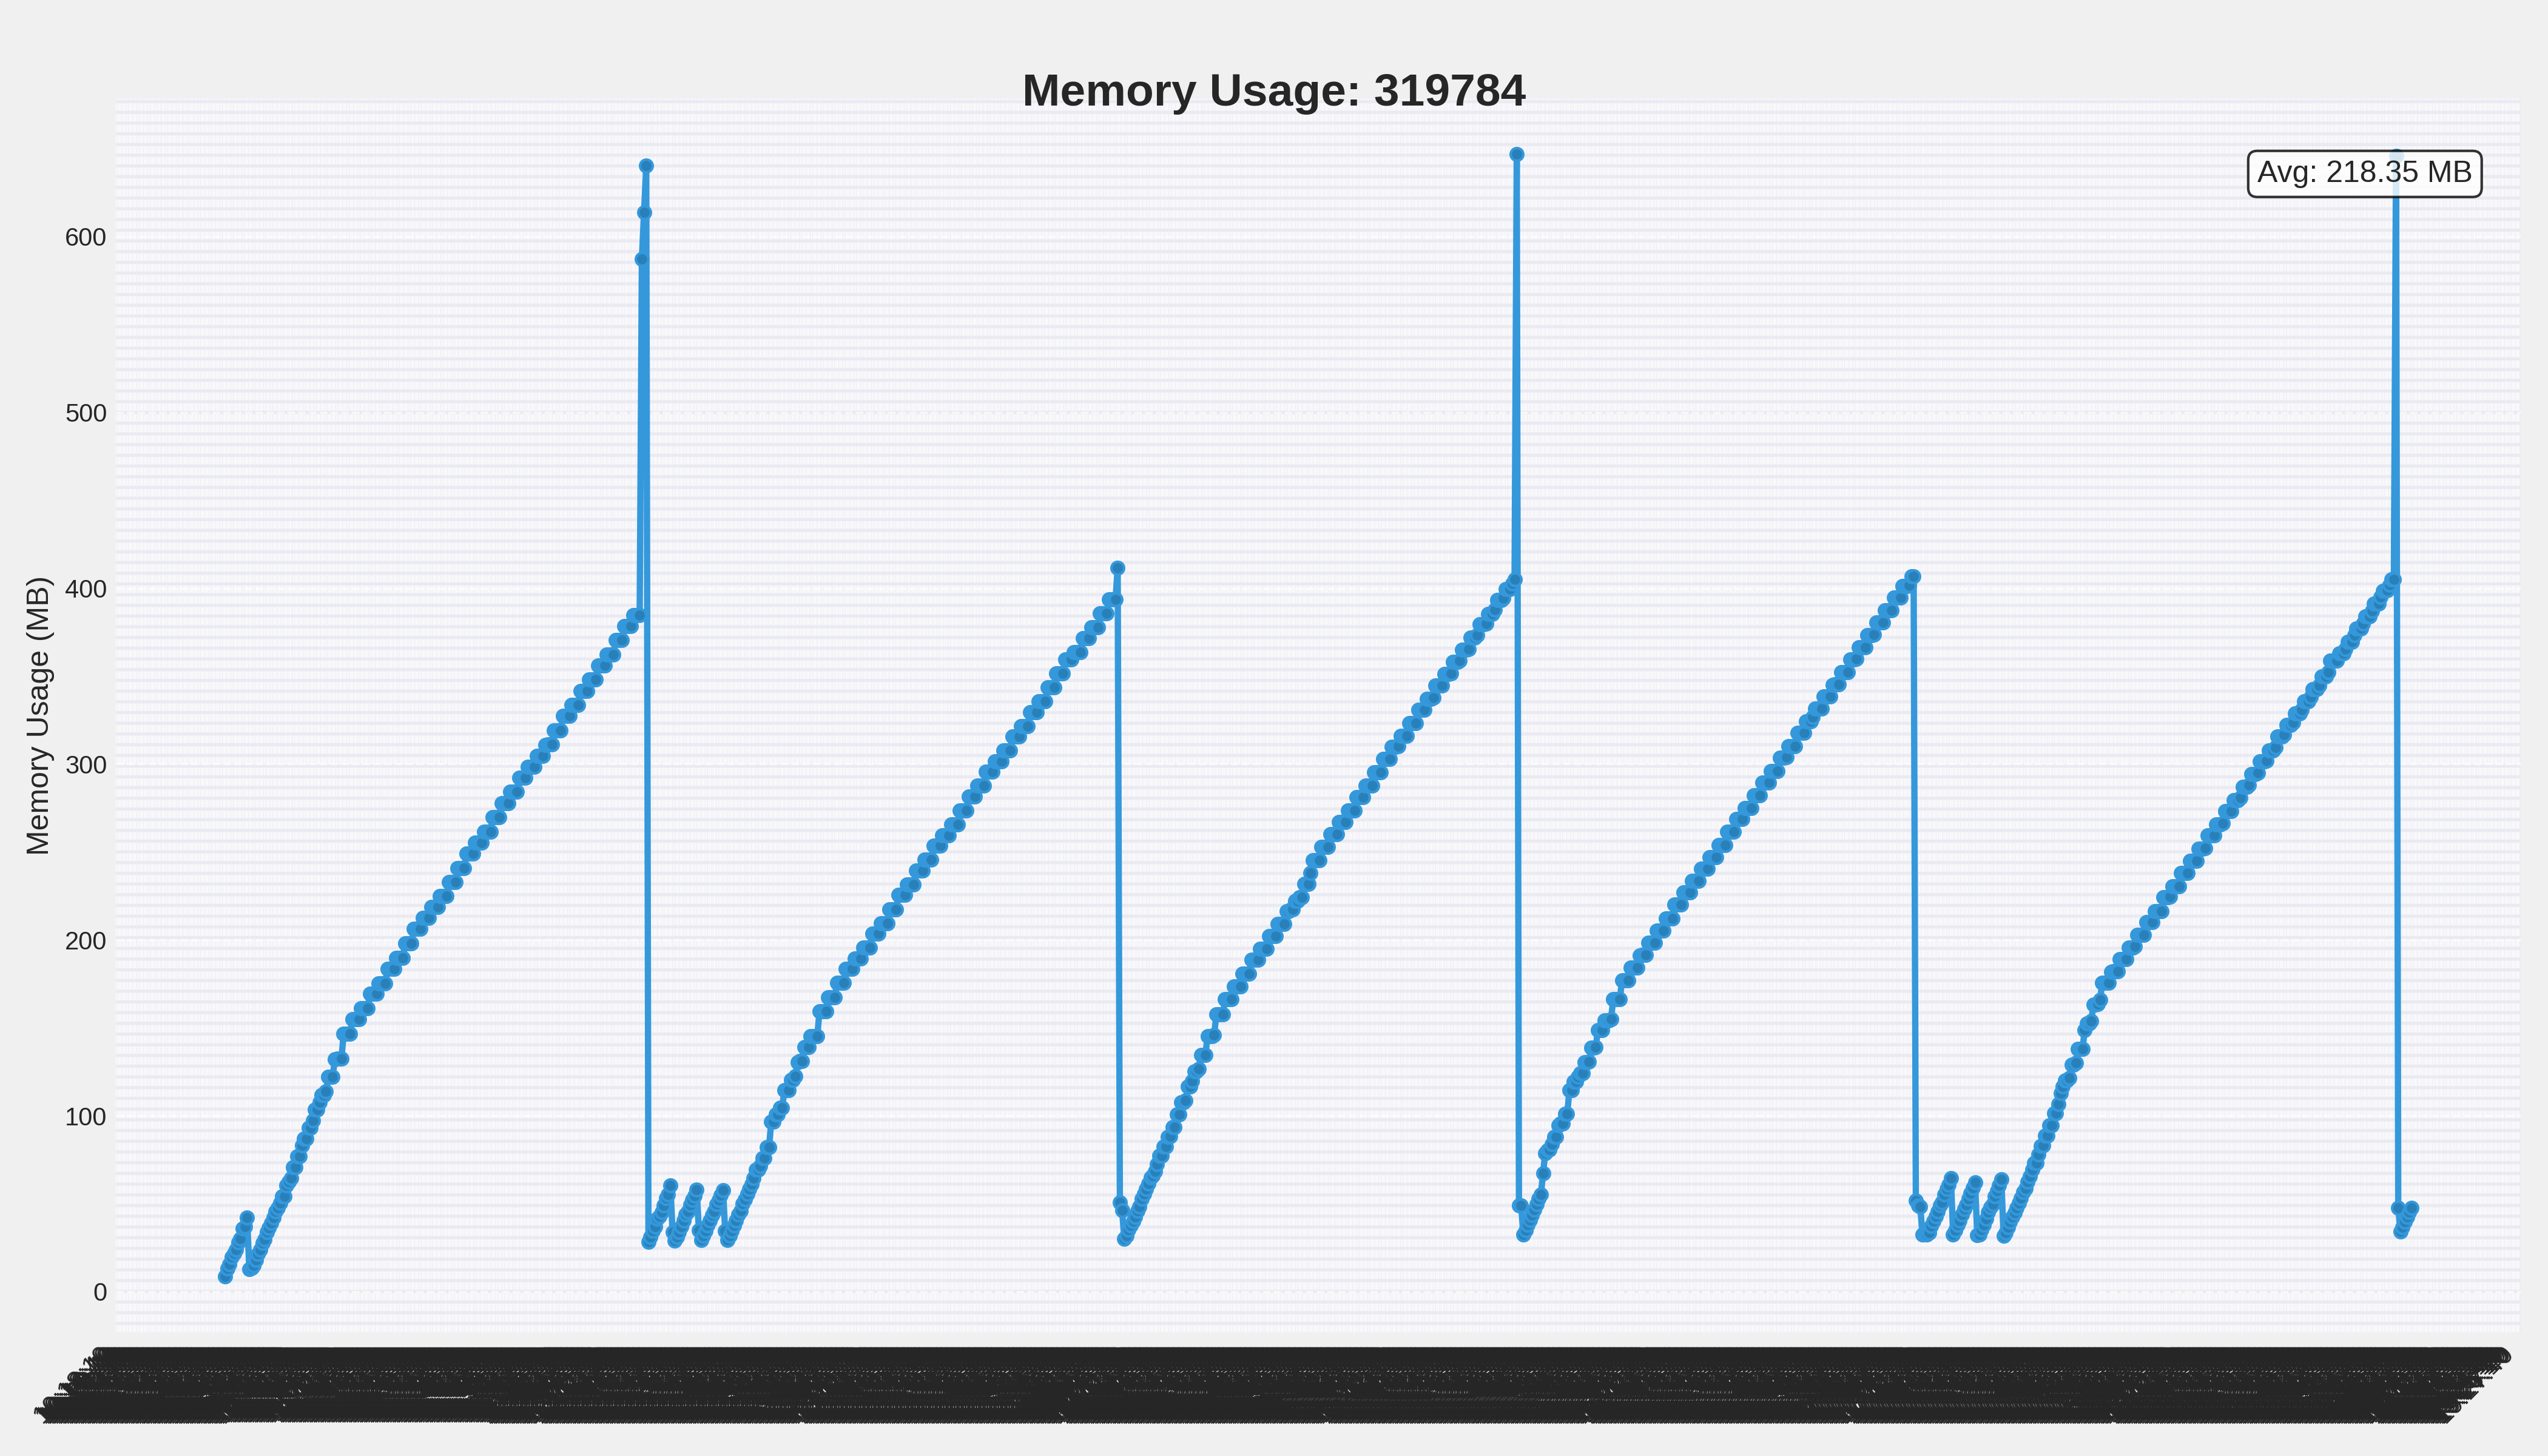

The file beside this chart, header and first rows:
Timestamp, Memory (MB), PID
2025-02-27 10:43:09.596003, 8.7, 319784
2025-02-27 10:43:39.681076, 13.25, 319784
2025-02-27 10:44:09.764000, 15.48, 319784
2025-02-27 10:44:39.847726, 19.57, 319784
2025-02-27 10:45:10.056624, 21.64, 319784
2025-02-27 10:45:40.141488, 23.69, 319784
2025-02-27 10:46:10.225369, 27.78, 319784
2025-02-27 10:46:40.309159, 29.85, 319784
2025-02-27 10:47:10.451204, 35.89, 319784
2025-02-27 10:47:40.534374, 36.73, 319784
2025-02-27 10:48:10.620789, 41.99, 319784
2025-02-27 10:48:40.702441, 12.62, 319784
2025-02-27 10:49:10.785997, 13.34, 319784
2025-02-27 10:49:40.888167, 14.73, 319784
2025-02-27 10:50:10.968586, 17.97, 319784
2025-02-27 10:50:41.055670, 21.31, 319784
2025-02-27 10:51:11.141406, 23.65, 319784
2025-02-27 10:51:41.228745, 27.46, 319784
2025-02-27 10:52:11.308904, 29.63, 319784
2025-02-27 10:52:41.461629, 33.79, 319784
2025-02-27 10:53:11.541605, 36.18, 319784
2025-02-27 10:53:41.625067, 38.93, 319784
2025-02-27 10:54:11.709587, 41.92, 319784
2025-02-27 10:54:41.796101, 45.59, 319784
2025-02-27 10:55:11.937505, 47.54, 319784
2025-02-27 10:55:42.019110, 50.18, 319784
2025-02-27 10:56:12.098941, 54.28, 319784
2025-02-27 10:56:42.178561, 54.28, 319784
2025-02-27 10:57:12.258746, 60.28, 319784
2025-02-27 10:57:42.338439, 62.32, 319784
2025-02-27 10:58:12.559210, 64.33, 319784
2025-02-27 10:58:42.638644, 70.78, 319784
2025-02-27 10:59:12.719831, 70.78, 319784
2025-02-27 10:59:42.800349, 76.91, 319784
2025-02-27 11:00:12.960852, 77.0, 319784
2025-02-27 11:00:43.040978, 82.99, 319784
2025-02-27 11:01:13.120816, 87.09, 319784
2025-02-27 11:01:43.200465, 87.09, 319784
2025-02-27 11:02:13.281203, 93.28, 319784
2025-02-27 11:02:43.411941, 93.28, 319784
2025-02-27 11:03:13.491340, 97.28, 319784
2025-02-27 11:03:43.571188, 103.5, 319784
2025-02-27 11:04:13.649818, 103.5, 319784
2025-02-27 11:04:43.728894, 107.5, 319784
2025-02-27 11:05:13.807953, 111.7, 319784
2025-02-27 11:05:43.995118, 111.7, 319784
2025-02-27 11:06:14.073864, 113.7, 319784
2025-02-27 11:06:44.153494, 122.1, 319784
2025-02-27 11:07:14.235009, 122.1, 319784
2025-02-27 11:07:44.320531, 122.1, 319784
2025-02-27 11:08:14.534685, 132.2, 319784
2025-02-27 11:08:44.622750, 132.3, 319784
2025-02-27 11:09:14.700403, 132.3, 319784
2025-02-27 11:09:44.778487, 132.3, 319784
2025-02-27 11:10:14.917331, 146.6, 319784
2025-02-27 11:10:44.994751, 146.6, 319784
2025-02-27 11:11:15.072477, 146.6, 319784
2025-02-27 11:11:45.150304, 146.6, 319784
2025-02-27 11:12:15.229232, 154.8, 319784
2025-02-27 11:12:45.308336, 154.8, 319784
... 938 more rows
